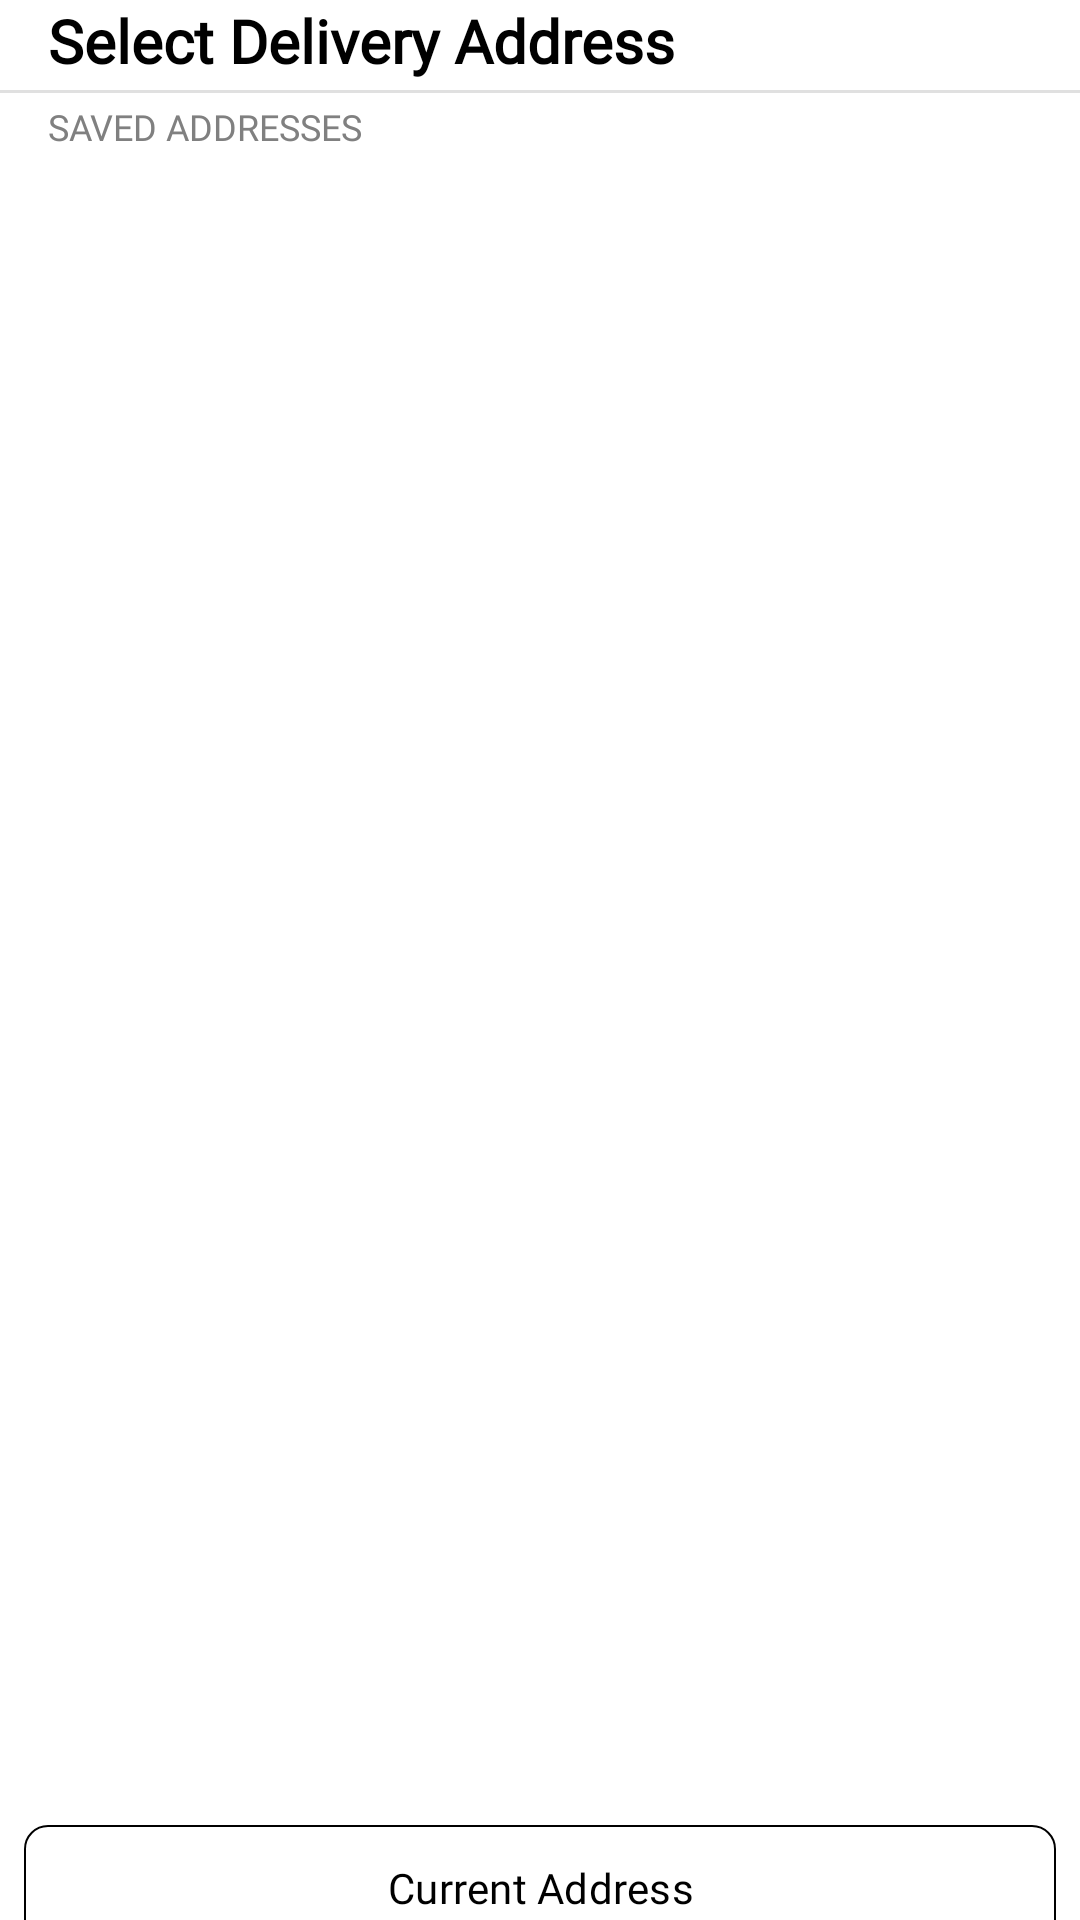

Here is an Android app screen rendered from its layout file. Give the layout XML and the strings, colors and styles it references.
<!-- AndroidManifest.xml: application theme Base.Theme.MEATDASH -->
<!-- res/layout/bottom_sheet_address.xml -->
<?xml version="1.0" encoding="utf-8"?>
<LinearLayout xmlns:android="http://schemas.android.com/apk/res/android"
    xmlns:app="http://schemas.android.com/apk/res-auto"
    xmlns:tools="http://schemas.android.com/tools"
    android:layout_width="match_parent"
    android:layout_height="wrap_content"
    android:background="@color/white"
    android:backgroundTint="@color/white"
    android:orientation="vertical"
    android:paddingTop="0dp">

    
    <LinearLayout
        android:layout_width="match_parent"
        android:layout_height="wrap_content"
        android:orientation="horizontal"
        android:paddingHorizontal="16dp"
        android:paddingBottom="1dp">

        <TextView
            android:layout_width="0dp"
            android:layout_height="wrap_content"
            android:layout_weight="1"
            android:fontFamily="@font/poppins"
            android:text="Select Delivery Address"
            android:textColor="@color/black"
            android:textSize="20sp"
            android:textStyle="bold" />

        <ImageButton
            android:id="@+id/btnClose"
            android:layout_width="24dp"
            android:layout_height="24dp"
            android:background="?attr/selectableItemBackgroundBorderless"
            android:src="@drawable/baseline_close" />
    </LinearLayout>


    
    <View
        android:layout_width="match_parent"
        android:layout_height="1dp"
        android:layout_marginVertical="2dp"
        android:background="@color/gray_light" />

    
    <TextView
        android:layout_width="match_parent"
        android:layout_height="wrap_content"
        android:layout_marginStart="16dp"
        android:layout_marginTop="1dp"
        android:fontFamily="@font/poppins"
        android:text="SAVED ADDRESSES"
        android:textAllCaps="true"
        android:textColor="@color/gray"
        android:textSize="12sp" />

    
    <androidx.recyclerview.widget.RecyclerView
        android:id="@+id/rvSavedAddresses"
        android:layout_width="match_parent"
        android:layout_height="550dp"
        android:layout_marginTop="4dp"
        android:clipToPadding="false"
        android:maxHeight="550dp"
        android:paddingBottom="1dp"
        tools:listitem="@layout/address_item" />

    <LinearLayout
        android:layout_width="match_parent"
        android:layout_height="wrap_content"
        android:orientation="vertical">


        <com.google.android.material.button.MaterialButton
            android:id="@+id/btnCurrentAddress"
            android:layout_width="match_parent"
            android:layout_height="50dp"
            android:layout_marginStart="8dp"
            android:layout_marginEnd="8dp"
            android:backgroundTint="@android:color/transparent"
            android:fontFamily="@font/poppins"
            android:text="Current Address"
            android:textAllCaps="false"
            android:textColor="@color/black"
            android:textSize="14sp"
            app:cornerRadius="8dp"
            app:icon="@drawable/baseline_gps"
            app:iconGravity="textStart"
            app:iconPadding="8dp"
            app:iconTint="@color/blue"
            app:strokeColor="@color/black"
            app:strokeWidth="0.7dp" />

        <com.google.android.material.button.MaterialButton
            android:id="@+id/btnAddNewAddress"
            android:layout_width="match_parent"
            android:layout_height="50dp"
            android:layout_marginLeft="8dp"
            android:layout_marginRight="8dp"
            android:backgroundTint="@color/colorError"
            android:fontFamily="@font/poppins"
            android:text="Add New Address"
            android:textAllCaps="false"
            android:textColor="@color/white"
            android:textSize="14sp"
            app:cornerRadius="8dp" />

    </LinearLayout>


</LinearLayout>
<!-- res/layout/address_item.xml (included above) -->
<?xml version="1.0" encoding="utf-8"?>
<androidx.cardview.widget.CardView xmlns:android="http://schemas.android.com/apk/res/android"
    xmlns:app="http://schemas.android.com/apk/res-auto"
    xmlns:tools="http://schemas.android.com/tools"
    android:layout_width="match_parent"
    android:layout_height="wrap_content"
    android:layout_marginHorizontal="2dp"
    android:layout_marginBottom="4dp"
    app:cardCornerRadius="10dp"
    app:cardElevation="1dp"
    app:cardUseCompatPadding="true">

    <LinearLayout
        android:layout_width="match_parent"
        android:layout_height="wrap_content"
        android:orientation="vertical"
        android:padding="16dp">

        
        <LinearLayout
            android:layout_width="match_parent"
            android:layout_height="wrap_content"
            android:gravity="center_vertical"
            android:orientation="horizontal">

            <TextView
                android:id="@+id/tvAddressTitle"
                android:layout_width="0dp"
                android:layout_height="wrap_content"
                android:layout_weight="1"
                android:text="Home"
                android:fontFamily="@font/poppins"
                android:textColor="@color/black"
                android:textSize="16sp"
                android:textStyle="bold" />

            <TextView
                android:id="@+id/btnSelectAddress"
                android:layout_width="wrap_content"
                android:layout_height="wrap_content"
                android:layout_marginStart="8dp"
                android:paddingHorizontal="0dp"
                android:paddingVertical="4dp"
                android:text="SELECT"
                android:fontFamily="@font/poppins"
                android:textAllCaps="true"
                android:textColor="@color/colorError"
                android:textSize="12sp"
                android:textStyle="bold"
                android:visibility="visible"
                tools:visibility="visible" />
        </LinearLayout>


        <LinearLayout
            android:layout_width="match_parent"
            android:layout_height="wrap_content"
            android:layout_marginTop="5dp"
            android:gravity="center_vertical"
            android:orientation="horizontal">

            <TextView
                android:id="@+id/tvAddressDetails"
                android:layout_width="0dp"
                android:layout_height="wrap_content"
                android:layout_marginTop="1dp"
                android:layout_weight="1"
                android:fontFamily="@font/poppins"
                android:lineSpacingExtra="4dp"
                android:textColor="@color/gray_dark"
                android:textSize="14sp"
                tools:text="123 Main St, Apt 4B\nNew York, NY 10001" />

            <ImageView
                android:id="@+id/btnDeleteAddress"
                android:layout_width="26dp"
                android:layout_height="26dp"
                android:layout_marginTop="10dp"
                android:padding="2dp"
                android:src="@drawable/baseline_delete"
                app:tint="@color/colorError" />
        </LinearLayout>

    </LinearLayout>
</androidx.cardview.widget.CardView>
<!-- resources referenced by this layout -->
<resources>
  <color name="black">#000000</color>
  <color name="blue">#0000FF</color>
  <color name="colorError">#EEA787</color>
  <color name="gray">#808080</color>
  <color name="gray_dark">#757575</color>
  <color name="gray_light">#E0E0E0</color>
  <color name="white">#FFFFFF</color>
  <style name="Base.Theme.MEATDASH" parent="Theme.Material3.DayNight.NoActionBar">
          
          <item name="colorPrimary">#EEA787</item>
          <item name="colorPrimarySurface">#EEA787</item>
  
          
          <item name="android:forceDarkAllowed" tools:targetApi="q">false</item>
  
          
          <item name="android:windowBackground">@android:color/white</item>
          <item name="android:colorBackground">@android:color/white</item>
  
  
          <item name="android:navigationBarColor">@android:color/white</item>
          
          <item name="android:windowLightNavigationBar" tools:ignore="NewApi">true</item>
  
  
          
          <item name="materialCardViewStyle">@style/WhiteCardView</item>
      </style>
  <style name="WhiteCardView" parent="Widget.MaterialComponents.CardView">
          <item name="cardBackgroundColor">@android:color/white</item>
          <item name="android:forceDarkAllowed" tools:targetApi="q">false</item>
      </style>
</resources>
